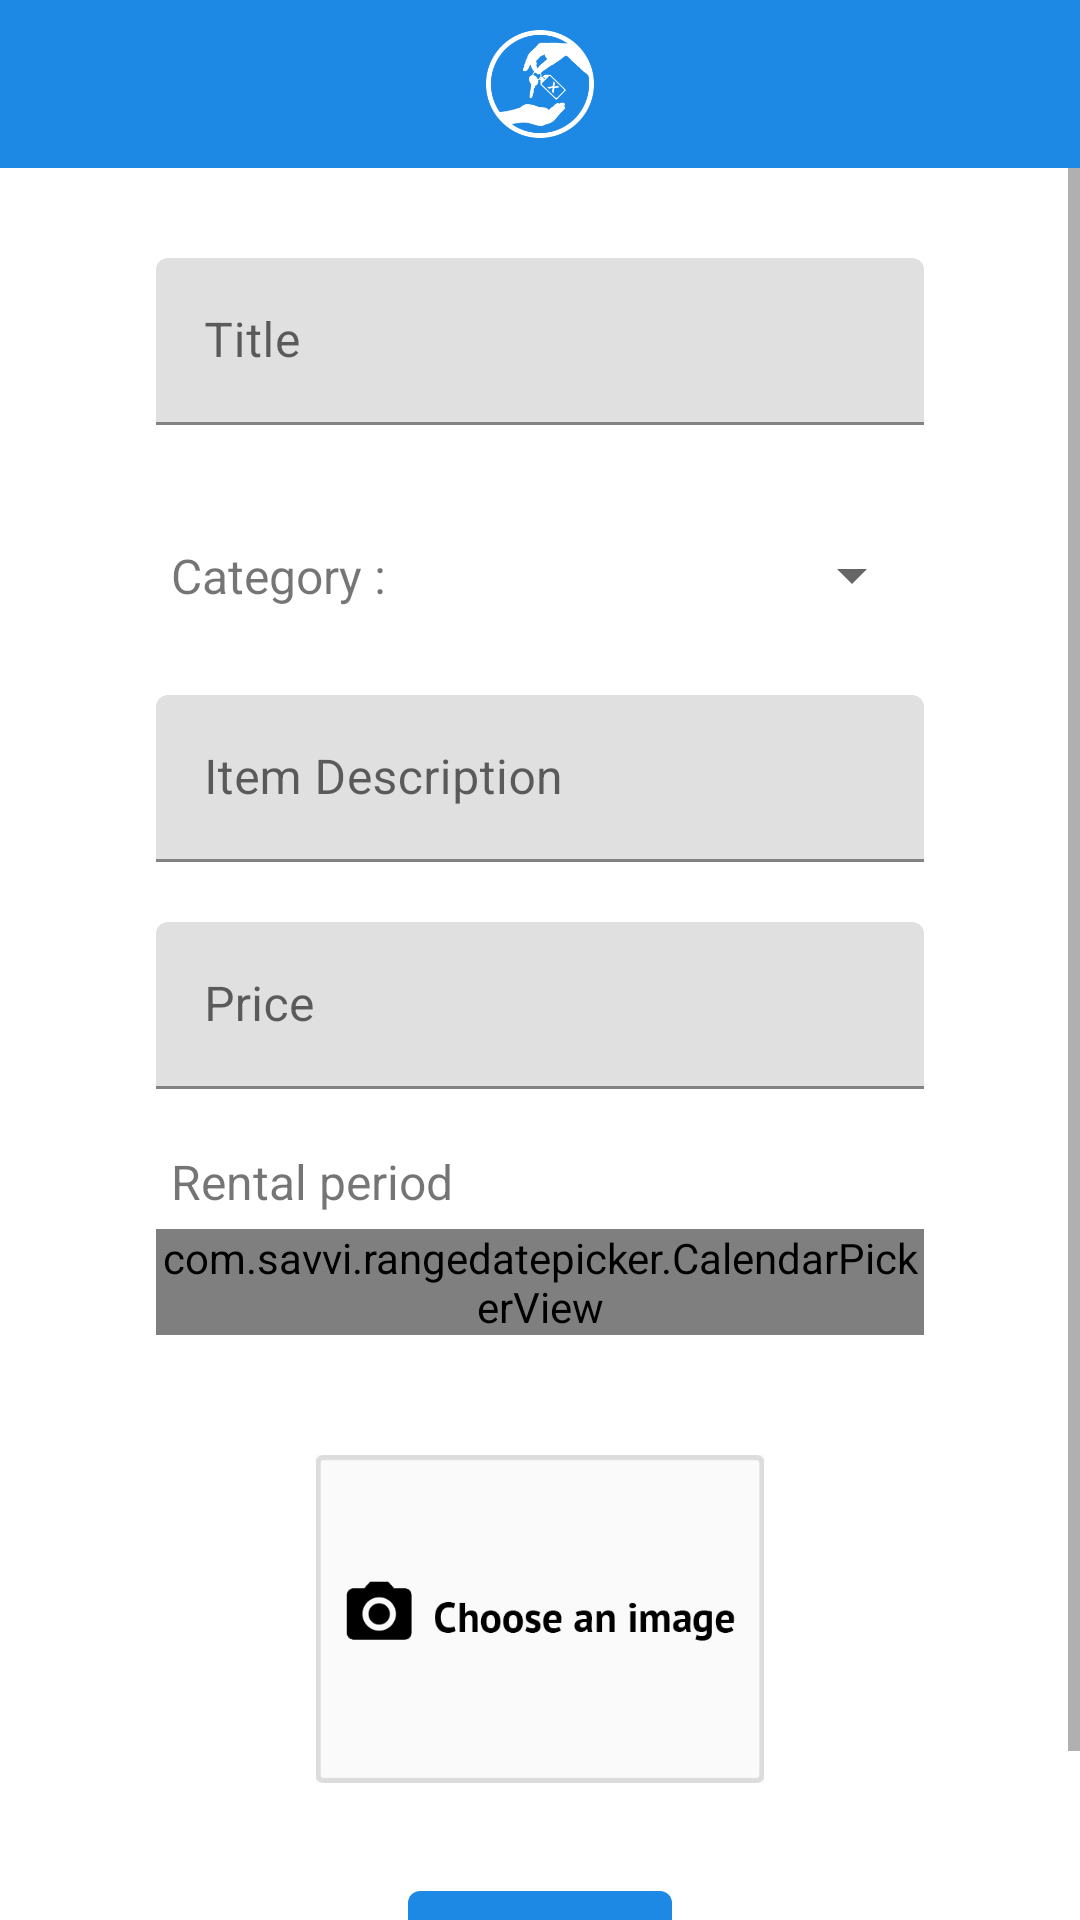

Produce the Android XML layout that renders to this screen, including the resource entries it uses.
<!-- AndroidManifest.xml: application theme AppTheme -->
<!-- res/layout/fragment_add.xml -->
<?xml version="1.0" encoding="utf-8"?>
<androidx.constraintlayout.widget.ConstraintLayout xmlns:android="http://schemas.android.com/apk/res/android"
    xmlns:app="http://schemas.android.com/apk/res-auto"
    xmlns:tools="http://schemas.android.com/tools"
    android:layout_width="match_parent"
    android:layout_height="match_parent">

    <com.google.android.material.appbar.AppBarLayout
        android:id="@+id/addAppBarLayout"
        android:layout_width="match_parent"
        android:layout_height="?android:attr/actionBarSize"
        app:layout_constraintTop_toTopOf="parent">

        <androidx.appcompat.widget.Toolbar
            android:id="@+id/addToolbar"
            android:layout_width="match_parent"
            android:layout_height="match_parent"
            app:contentInsetStart="0dp">

            <androidx.constraintlayout.widget.ConstraintLayout
                android:layout_width="match_parent"
                android:layout_height="match_parent">

                <ImageView
                    android:id="@+id/addBackButton"
                    android:layout_width="?android:attr/actionBarSize"
                    android:layout_height="0dp"
                    android:padding="10dp"
                    android:src="@drawable/ic_arrow_back"
                    android:tint="@color/white"
                    app:layout_constraintBottom_toBottomOf="parent"
                    app:layout_constraintStart_toStartOf="parent"
                    app:layout_constraintTop_toTopOf="parent"
                    tools:ignore="ContentDescription" />

                <ImageView
                    android:layout_width="wrap_content"
                    android:layout_height="wrap_content"
                    android:src="@mipmap/ic_logo_foreground"
                    android:tint="@color/white"
                    app:layout_constraintBottom_toBottomOf="parent"
                    app:layout_constraintEnd_toEndOf="parent"
                    app:layout_constraintStart_toStartOf="parent"
                    app:layout_constraintTop_toTopOf="parent"
                    tools:ignore="ContentDescription" />
            </androidx.constraintlayout.widget.ConstraintLayout>
        </androidx.appcompat.widget.Toolbar>
    </com.google.android.material.appbar.AppBarLayout>

    <ScrollView
        android:layout_width="match_parent"
        android:layout_height="0dp"
        android:fillViewport="true"
        app:layout_constraintBottom_toBottomOf="parent"
        app:layout_constraintTop_toBottomOf="@id/addAppBarLayout">

        <androidx.constraintlayout.widget.ConstraintLayout
            android:layout_width="match_parent"
            android:layout_height="wrap_content">

            <com.google.android.material.textfield.TextInputLayout
                android:id="@+id/addTitleInput"
                android:layout_width="wrap_content"
                android:layout_height="wrap_content"
                android:layout_marginTop="30dp"
                app:layout_constraintEnd_toEndOf="parent"
                app:layout_constraintStart_toStartOf="parent"
                app:layout_constraintTop_toTopOf="parent">

                <com.google.android.material.textfield.TextInputEditText
                    android:id="@+id/addTitleEditText"
                    android:layout_width="256dp"
                    android:layout_height="wrap_content"
                    android:hint="@string/title"
                    android:inputType="textCapSentences"
                    android:maxLength="20"
                    android:maxLines="1" />
            </com.google.android.material.textfield.TextInputLayout>

            <TextView
                android:id="@+id/addCategoryText"
                android:layout_width="wrap_content"
                android:layout_height="wrap_content"
                android:layout_marginStart="5dp"
                android:text="@string/category"
                android:textSize="16sp"
                app:layout_constraintBottom_toBottomOf="@id/addCategorySpinner"
                app:layout_constraintStart_toStartOf="@id/addTitleInput"
                app:layout_constraintTop_toTopOf="@id/addCategorySpinner" />

            <androidx.appcompat.widget.AppCompatSpinner
                android:id="@+id/addCategorySpinner"
                android:layout_width="0dp"
                android:layout_height="40dp"
                android:layout_marginStart="5dp"
                android:layout_marginTop="30dp"
                app:layout_constraintEnd_toEndOf="@id/addTitleInput"
                app:layout_constraintStart_toEndOf="@id/addCategoryText"
                app:layout_constraintTop_toBottomOf="@id/addTitleInput" />

            <com.google.android.material.textfield.TextInputLayout
                android:id="@+id/addDescriptionInput"
                android:layout_width="wrap_content"
                android:layout_height="wrap_content"
                android:layout_marginTop="20dp"
                app:layout_constraintEnd_toEndOf="parent"
                app:layout_constraintStart_toStartOf="parent"
                app:layout_constraintTop_toBottomOf="@id/addCategorySpinner">

                <com.google.android.material.textfield.TextInputEditText
                    android:id="@+id/addDescriptionEditText"
                    android:layout_width="256dp"
                    android:layout_height="wrap_content"
                    android:hint="@string/description"
                    android:inputType="textCapSentences|textMultiLine"
                    android:maxLength="200"
                    android:maxLines="10" />
            </com.google.android.material.textfield.TextInputLayout>

            <com.google.android.material.textfield.TextInputLayout
                android:id="@+id/addPriceInput"
                android:layout_width="wrap_content"
                android:layout_height="wrap_content"
                android:layout_marginTop="20dp"
                app:layout_constraintEnd_toEndOf="parent"
                app:layout_constraintStart_toStartOf="parent"
                app:layout_constraintTop_toBottomOf="@id/addDescriptionInput">

                <com.google.android.material.textfield.TextInputEditText
                    android:id="@+id/addPriceEditText"
                    android:layout_width="256dp"
                    android:layout_height="wrap_content"
                    android:hint="@string/price"
                    android:inputType="number"
                    android:maxLines="1" />
            </com.google.android.material.textfield.TextInputLayout>

            <TextView
                android:id="@+id/addRentalPeriodText"
                android:layout_width="0dp"
                android:layout_height="wrap_content"
                android:layout_marginTop="20dp"
                android:paddingStart="5dp"
                android:text="@string/rental_period"
                android:textSize="16sp"
                app:layout_constraintEnd_toEndOf="@id/addPriceInput"
                app:layout_constraintStart_toStartOf="@id/addPriceInput"
                app:layout_constraintTop_toBottomOf="@id/addPriceInput"
                tools:ignore="RtlSymmetry" />

            <com.savvi.rangedatepicker.CalendarPickerView
                android:id="@+id/addCalendarPickerView"
                android:layout_width="0dp"
                android:layout_height="wrap_content"
                android:layout_marginTop="5dp"
                android:nestedScrollingEnabled="true"
                app:layout_constraintEnd_toEndOf="@id/addRentalPeriodText"
                app:layout_constraintStart_toStartOf="@id/addRentalPeriodText"
                app:layout_constraintTop_toBottomOf="@id/addRentalPeriodText" />

            <ImageView
                android:id="@+id/addImage"
                android:layout_width="150dp"
                android:layout_height="wrap_content"
                android:layout_marginTop="40dp"
                android:adjustViewBounds="true"
                android:src="@drawable/ic_choose_image"
                app:layout_constraintEnd_toEndOf="@id/addCalendarPickerView"
                app:layout_constraintStart_toStartOf="@id/addCalendarPickerView"
                app:layout_constraintTop_toBottomOf="@id/addCalendarPickerView"
                tools:ignore="ContentDescription" />

            <com.google.android.material.button.MaterialButton
                android:id="@+id/addAddButton"
                android:layout_width="wrap_content"
                android:layout_height="wrap_content"
                android:layout_marginTop="30dp"
                android:layout_marginBottom="30dp"
                android:text="@string/add"
                app:layout_constraintBottom_toBottomOf="parent"
                app:layout_constraintEnd_toEndOf="@id/addPriceInput"
                app:layout_constraintStart_toStartOf="@id/addPriceInput"
                app:layout_constraintTop_toBottomOf="@id/addImage"
                app:layout_constraintVertical_bias="0.0" />

            <proiectcolectiv.g934.itemrental.utils.EmptyLayout
                android:id="@+id/addEmptyLayout"
                android:layout_width="wrap_content"
                android:layout_height="wrap_content"
                android:visibility="gone"
                app:layout_constraintBottom_toBottomOf="@id/addAddButton"
                app:layout_constraintEnd_toEndOf="@id/addAddButton"
                app:layout_constraintStart_toStartOf="@id/addAddButton"
                app:layout_constraintTop_toTopOf="@id/addAddButton" />
        </androidx.constraintlayout.widget.ConstraintLayout>
    </ScrollView>
</androidx.constraintlayout.widget.ConstraintLayout>
<!-- resources referenced by this layout -->
<resources>
  <color name="white">#FFFFFF</color>
  <!-- drawable ic_choose_image: png bitmap (drawable, 15258 bytes) -->
  <!-- mipmap ic_logo_foreground: png bitmap (mipmap-hdpi, 3866 bytes) -->
  <string name="add">Add</string>
  <string name="category">Category : </string>
  <string name="description">Item Description</string>
  <string name="price">Price</string>
  <string name="rental_period">Rental period</string>
  <string name="title">Title</string>
  <style name="AppTheme" parent="Theme.MaterialComponents.Light.NoActionBar">
          
          <item name="colorPrimary">@color/colorPrimary</item>
          <item name="colorPrimaryDark">@color/colorPrimaryDark</item>
          <item name="colorAccent">@color/colorAccent</item>
          <item name="android:windowContentTransitions">true</item>
      </style>
  <color name="colorPrimary">#1E88E5</color>
  <color name="colorPrimaryDark">#3765B8</color>
  <color name="colorAccent">#EF7E31</color>
</resources>
